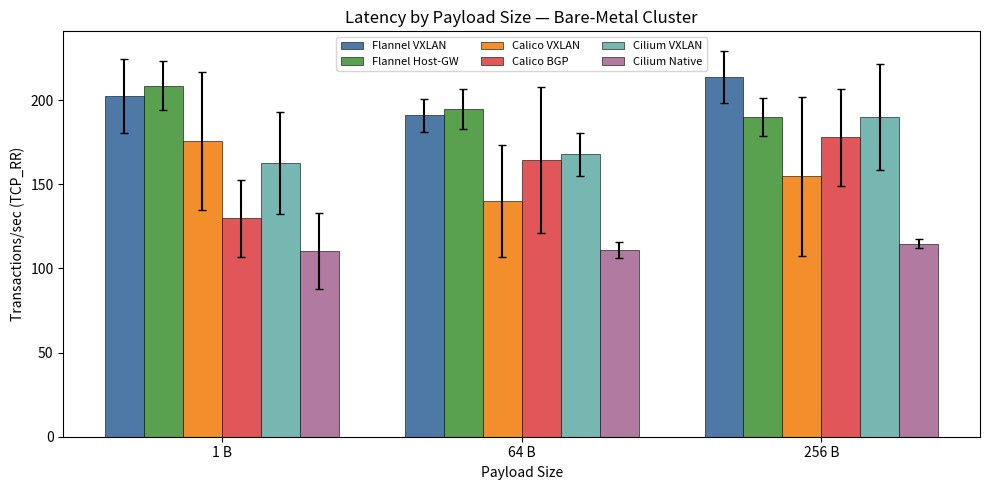

Here is the Python script that generated this plot:
#!/usr/bin/env python3
"""Latency (TCP_RR transactions/sec) by payload size across CNI plugins."""
import matplotlib.pyplot as plt
import numpy as np

# Hardcoded from data/1_*_latency_sizes.csv (mean trans/sec, 5 runs each)
sizes = ['1 B', '64 B', '256 B']

# mean trans/sec per CNI per size
data = {
    'Flannel VXLAN':  [202.25, 191.02, 214.03],
    'Flannel Host-GW':[208.68, 194.76, 189.93],
    'Calico VXLAN':   [175.79, 139.93, 154.65],
    'Calico BGP':     [129.72, 164.38, 177.88],
    'Cilium VXLAN':   [162.73, 167.93, 190.10],
    'Cilium Native':  [110.62, 111.04, 114.72],
}

stdevs = {
    'Flannel VXLAN':  [21.98, 9.97, 15.42],
    'Flannel Host-GW':[14.51, 12.13, 11.10],
    'Calico VXLAN':   [41.13, 33.25, 47.04],
    'Calico BGP':     [23.03, 43.54, 28.59],
    'Cilium VXLAN':   [30.12, 12.76, 31.68],
    'Cilium Native':  [22.55, 4.68, 2.58],
}

colors = ['#4e79a7', '#59a14f', '#f28e2b', '#e15759', '#76b7b2', '#b07aa1']
x = np.arange(len(sizes))
width = 0.13
fig, ax = plt.subplots(figsize=(10, 5))

for i, (cni, vals) in enumerate(data.items()):
    errs = stdevs[cni]
    ax.bar(x + i * width, vals, width, label=cni, color=colors[i],
           yerr=errs, capsize=3, edgecolor='black', linewidth=0.4)

ax.set_xlabel('Payload Size')
ax.set_ylabel('Transactions/sec (TCP_RR)')
ax.set_title('Latency by Payload Size — Bare-Metal Cluster')
ax.set_xticks(x + width * 2.5)
ax.set_xticklabels(sizes)
ax.legend(fontsize=8, ncol=3)
plt.tight_layout()
plt.savefig('1_latency_comparison.png', dpi=150)
print("Saved 1_latency_comparison.png")
